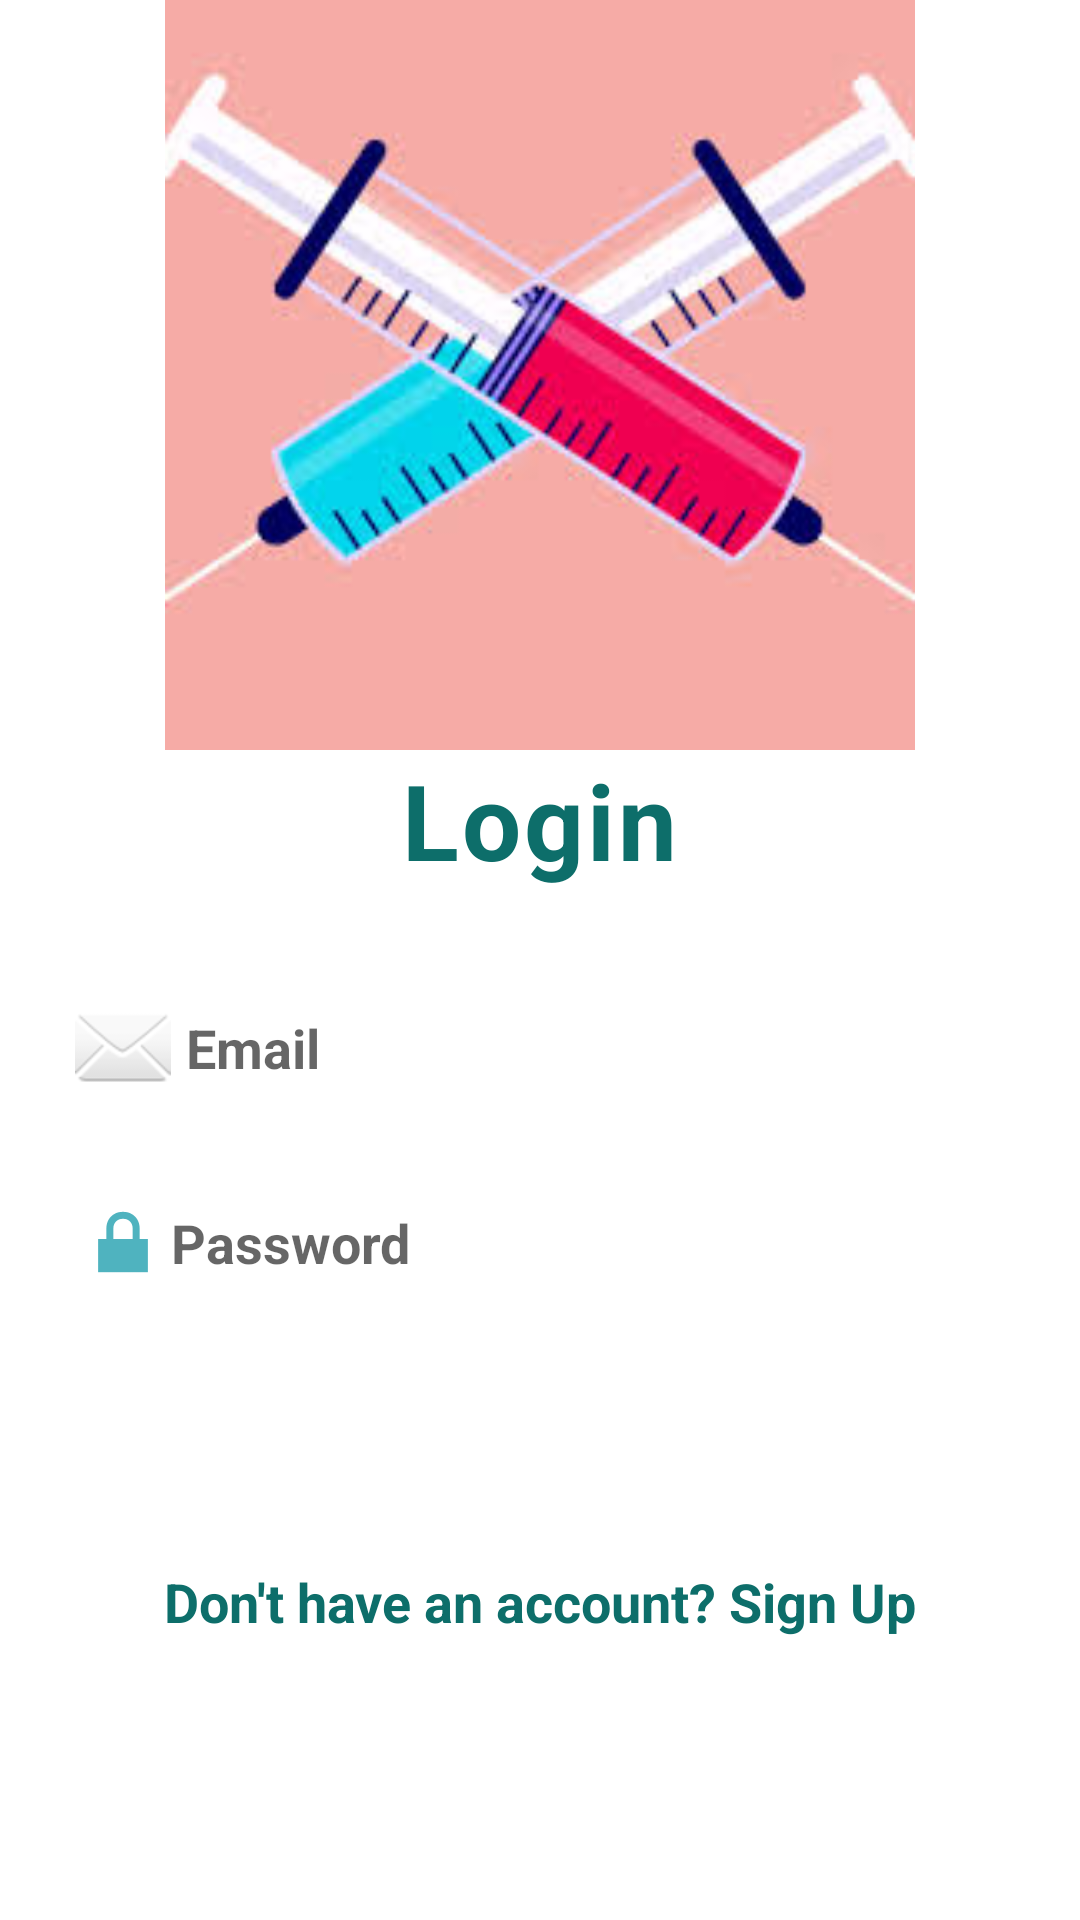

This screen was rendered from an Android layout file. Write that file and the resources it references.
<!-- AndroidManifest.xml: application theme AppTheme -->
<!-- res/layout/activity_login.xml -->
<?xml version="1.0" encoding="utf-8"?>
<LinearLayout
    xmlns:android="http://schemas.android.com/apk/res/android"
    android:layout_width="match_parent"
    android:layout_height="match_parent"
    android:orientation="vertical"
    android:gravity="center_horizontal">

    <ImageView
        android:id="@+id/imageview"
        android:layout_width="500dp"
        android:layout_height="250dp"
        android:src="@drawable/vaccine"/>

    <TextView
        android:layout_width="wrap_content"
        android:layout_height="wrap_content"
        android:text="Login"
        android:textColor="#0d6e6a"
        android:textSize="35dp"
        android:textStyle="bold"
        android:letterSpacing="0.03"/>

    <EditText
        android:id="@+id/email"
        android:layout_width="350dp"
        android:layout_height="45dp"
        android:layout_marginTop="30dp"
        android:background="@drawable/forget"
        android:drawableLeft="@android:drawable/ic_dialog_email"
        android:drawablePadding="5dp"
        android:drawingCacheQuality="high"
        android:hint="Email"
        android:paddingLeft="20dp"
        android:textColor="#0d6e6a"
        android:textSize="18dp"
        android:textStyle="bold" />

    <EditText
        android:id="@+id/password"
        android:layout_width="350dp"
        android:layout_height="45dp"
        android:layout_marginTop="20dp"
        android:background="@drawable/forget"
        android:drawableLeft="@android:drawable/ic_lock_lock"
        android:hint="Password"
        android:inputType="textPassword"
        android:paddingLeft="20dp"
        android:textColor="#0d6e6a"
        android:textSize="18dp"
        android:textStyle="bold" />


    <Button
        android:id="@+id/btnlogin"
        android:layout_width="350dp"
        android:layout_height="50dp"
        android:background="@drawable/button"
        android:text="Login"
        android:textSize="18dp"
        android:textStyle="bold"
        android:textColor="#FFF"
        android:layout_marginTop="20dp"/>

    <TextView
        android:id="@+id/signuptext"
        android:layout_width="wrap_content"
        android:layout_height="wrap_content"
        android:text="Don't have an account? Sign Up"
        android:textColor="#0d6e6a"
        android:textStyle="bold"
        android:textSize="18dp"
        android:layout_marginTop="15dp"/>

</LinearLayout>
<!-- resources referenced by this layout -->
<resources>
  <!-- drawable vaccine: jpg bitmap (drawable-v24, 8917 bytes) -->
  <style name="AppTheme" parent="Theme.AppCompat.Light.DarkActionBar">
          
          <item name="colorPrimary">@color/colorPrimary</item>
          <item name="colorPrimaryDark">@color/colorPrimaryDark</item>
          <item name="colorAccent">@color/colorAccent</item>
          <item name="android:windowBackground">@color/activityBackground</item>
      </style>
  <color name="colorPrimary">#005662</color>
  <color name="colorPrimaryDark">#005662</color>
  <color name="colorAccent">#4fb3bf</color>
  <color name="activityBackground">#ffffff</color>
</resources>
